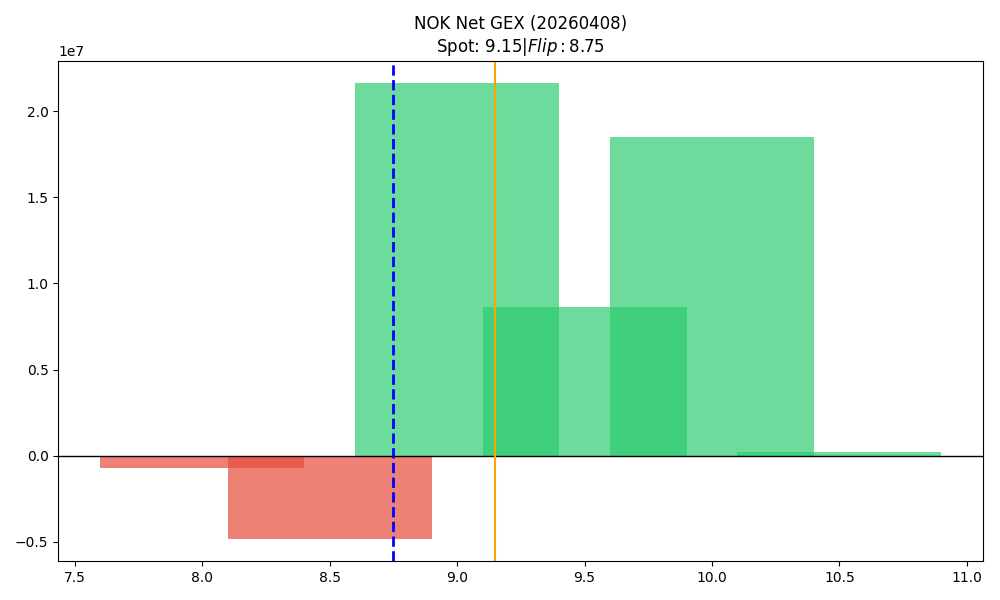

Data behind this chart, as committed beside it:
strike, call_gex, put_gex, call_dex, put_dex, net_greek_delta, net_gex
8.0, 5306486, 6001912, 20998103, -2861657, 0.3362, -695426
8.5, 3053365, 7856345, 5467282, -5509095, -0.001556, -4802980
9.0, 21937186, 325245, 27888202, -499383, 0.4807, 21611941
9.5, 8657510, 20894, 5208911, -45175, 0.241, 8636616
10.0, 18542063, 23894, 14317349, -81884, 0.1872, 18518169
10.5, 195333, 746.8, 112196, -3490, 0.08188, 194586
